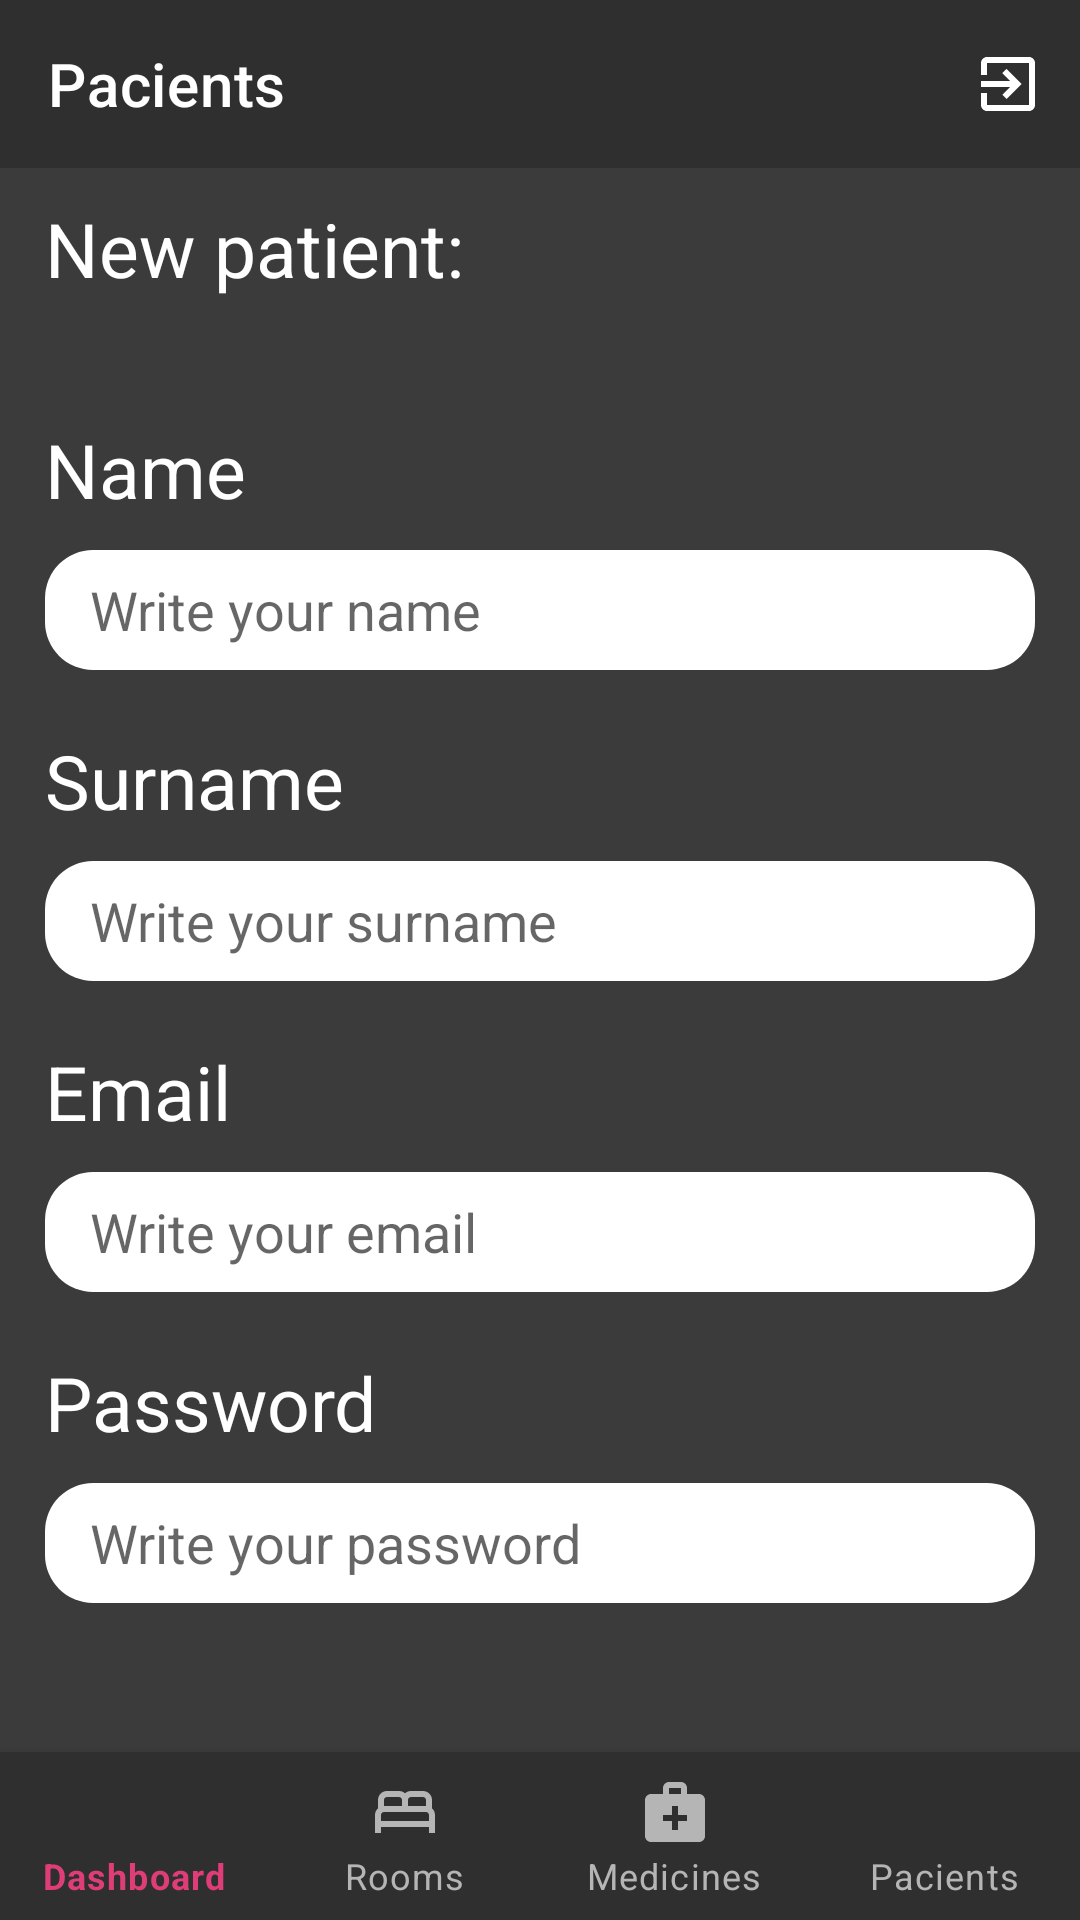

Layout XML and referenced resources for this Android screen:
<!-- AndroidManifest.xml: application theme Theme.Hospital -->
<!-- res/layout/activity_create_patient.xml -->
<?xml version="1.0" encoding="utf-8"?>
<RelativeLayout xmlns:android="http://schemas.android.com/apk/res/android"
    xmlns:app="http://schemas.android.com/apk/res-auto"
    xmlns:tools="http://schemas.android.com/tools"
    android:layout_width="match_parent"
    android:layout_height="match_parent"
    android:background="@color/background"
    tools:context=".doctor.CreatePatient">



    
    <androidx.appcompat.widget.Toolbar
        android:id="@+id/toolbar"
        android:layout_width="match_parent"
        android:layout_height="wrap_content"
        android:background="@color/background_nav_bar"
        app:title="@string/pacients_title"
        app:titleTextColor="@color/white"
        app:menu="@menu/toolbar_menu"
        />
    



    <TextView
        android:id="@+id/create_patient_title"
        android:layout_width="match_parent"
        android:layout_height="wrap_content"
        android:layout_marginStart="15dp"
        android:text="New patient:"
        android:layout_below="@+id/toolbar"
        android:layout_marginTop="10dp"
        android:textColor="@color/white"
        android:textSize="25dp"
        />

    <TextView
        android:id="@+id/create_patient_name_title"
        android:layout_width="match_parent"
        android:layout_height="wrap_content"
        android:layout_below="@+id/create_patient_title"
        android:layout_marginStart="15dp"
        android:layout_marginTop="40dp"
        android:text="Name"
        android:textColor="@color/white"
        android:textSize="25dp" />

    <EditText
        android:id="@+id/create_patient_name"
        android:layout_width="match_parent"
        android:layout_height="40dp"
        android:layout_below="@+id/create_patient_name_title"
        android:layout_marginHorizontal="15dp"
        android:layout_marginTop="10dp"
        android:background="@drawable/rounded_edittext"
        android:hint="Write your name"
        android:paddingStart="15dp"
        tools:ignore="Deprecated,RtlSymmetry" />

    <TextView
        android:id="@+id/create_patient_surname_title"
        android:layout_width="match_parent"
        android:layout_height="wrap_content"
        android:layout_marginStart="15dp"
        android:text="Surname"
        android:layout_below="@+id/create_patient_name"
        android:layout_marginTop="20dp"
        android:textColor="@color/white"
        android:textSize="25dp"
        />

    <EditText
        android:id="@+id/create_patient_surname"
        android:layout_width="match_parent"
        android:layout_height="40dp"
        android:layout_below="@+id/create_patient_surname_title"
        android:layout_marginHorizontal="15dp"
        android:layout_marginTop="10dp"
        android:background="@drawable/rounded_edittext"
        android:hint="Write your surname"
        android:paddingStart="15dp"
        tools:ignore="Deprecated,RtlSymmetry" />

    <TextView
        android:id="@+id/create_patient_email_title"
        android:layout_width="match_parent"
        android:layout_height="wrap_content"
        android:layout_below="@+id/create_patient_surname"
        android:layout_marginStart="15dp"
        android:layout_marginTop="20dp"
        android:text="Email"
        android:textColor="@color/white"
        android:textSize="25dp" />

    <EditText
        android:id="@+id/create_patient_email"
        android:layout_width="match_parent"
        android:layout_height="40dp"
        android:layout_below="@+id/create_patient_email_title"
        android:layout_marginHorizontal="15dp"
        android:layout_marginTop="10dp"
        android:background="@drawable/rounded_edittext"
        android:hint="Write your email"
        android:paddingStart="15dp"
        tools:ignore="Deprecated,RtlSymmetry" />

    <TextView
        android:id="@+id/create_patient_password_title"
        android:layout_width="match_parent"
        android:layout_height="wrap_content"
        android:layout_below="@+id/create_patient_email"
        android:layout_marginStart="15dp"
        android:layout_marginTop="20dp"
        android:text="Password"
        android:textColor="@color/white"
        android:textSize="25dp" />

    <EditText
        android:id="@+id/create_patient_password"
        android:layout_width="match_parent"
        android:layout_height="40dp"
        android:layout_below="@+id/create_patient_password_title"
        android:layout_marginHorizontal="15dp"
        android:layout_marginTop="10dp"
        android:background="@drawable/rounded_edittext"
        android:hint="Write your password"
        android:paddingStart="15dp"
        tools:ignore="Deprecated,RtlSymmetry" />


    <Button
        android:id="@+id/btn_create_new_patient"
        android:layout_width="wrap_content"
        android:layout_height="wrap_content"
        android:layout_below="@+id/create_patient_password"
        android:layout_centerHorizontal="true"
        android:layout_marginTop="50dp"
        android:backgroundTint="@color/pink"
        android:text="Create new patient" />


    <com.google.android.material.bottomnavigation.BottomNavigationView
        android:id="@+id/bottom_nav_doctor"
        android:layout_width="match_parent"
        android:layout_height="wrap_content"
        android:layout_alignParentBottom="true"
        app:itemBackground="@color/background_nav_bar"
        app:itemIconTint="@drawable/selector"
        app:itemTextColor="@drawable/selector"
        app:labelVisibilityMode="labeled"
        app:menu="@menu/doctor_bottom_menu" />


</RelativeLayout>
<!-- resources referenced by this layout -->
<resources>
  <color name="background">#3B3B3B</color>
  <color name="background_nav_bar">#2F2F2F</color>
  <color name="pink">#DF3D78</color>
  <color name="white">#FFFFFFFF</color>
  <!-- drawable rounded_edittext (drawable) -->
  <?xml version="1.0" encoding="utf-8"?>
  <shape xmlns:android="http://schemas.android.com/apk/res/android"
      android:shape="rectangle" android:padding="15dp">
  
      <solid android:color="#FFFFFF" />
      <corners
          android:bottomRightRadius="16dp"
          android:bottomLeftRadius="16dp"
          android:topLeftRadius="16dp"
          android:topRightRadius="16dp" />
  </shape>
  <!-- drawable selector (drawable) -->
  <?xml version="1.0" encoding="utf-8"?>
  <selector xmlns:android="http://schemas.android.com/apk/res/android">
  
      <item
          android:state_selected="true"
          android:drawable="@color/pink"
          android:color = "@color/pink"
          />
  
      <item
          android:state_selected="false"
          android:drawable="@color/grey_text"
          android:color = "@color/grey_text"
          />
  
  </selector>
  <string name="pacients_title">Pacients</string>
  <style name="Theme.Hospital" parent="Theme.MaterialComponents.DayNight.NoActionBar">
          
          <item name="colorPrimary">@color/purple_500</item>
          <item name="colorPrimaryVariant">@color/colorPrimaryDark</item>
          <item name="colorOnPrimary">@color/white</item>
          
          <item name="colorSecondary">@color/teal_200</item>
          <item name="colorSecondaryVariant">@color/teal_700</item>
          <item name="colorOnSecondary">@color/black</item>
          
          <item name="android:statusBarColor" tools:targetApi="l">?attr/colorPrimaryVariant</item>
          
      </style>
  <color name="grey_text">#B5B5B5</color>
  <color name="purple_500">#FF6200EE</color>
  <color name="colorPrimaryDark">#3C3C3C</color>
  <color name="teal_200">#FF03DAC5</color>
  <color name="teal_700">#FF018786</color>
  <color name="black">#FF000000</color>
</resources>
